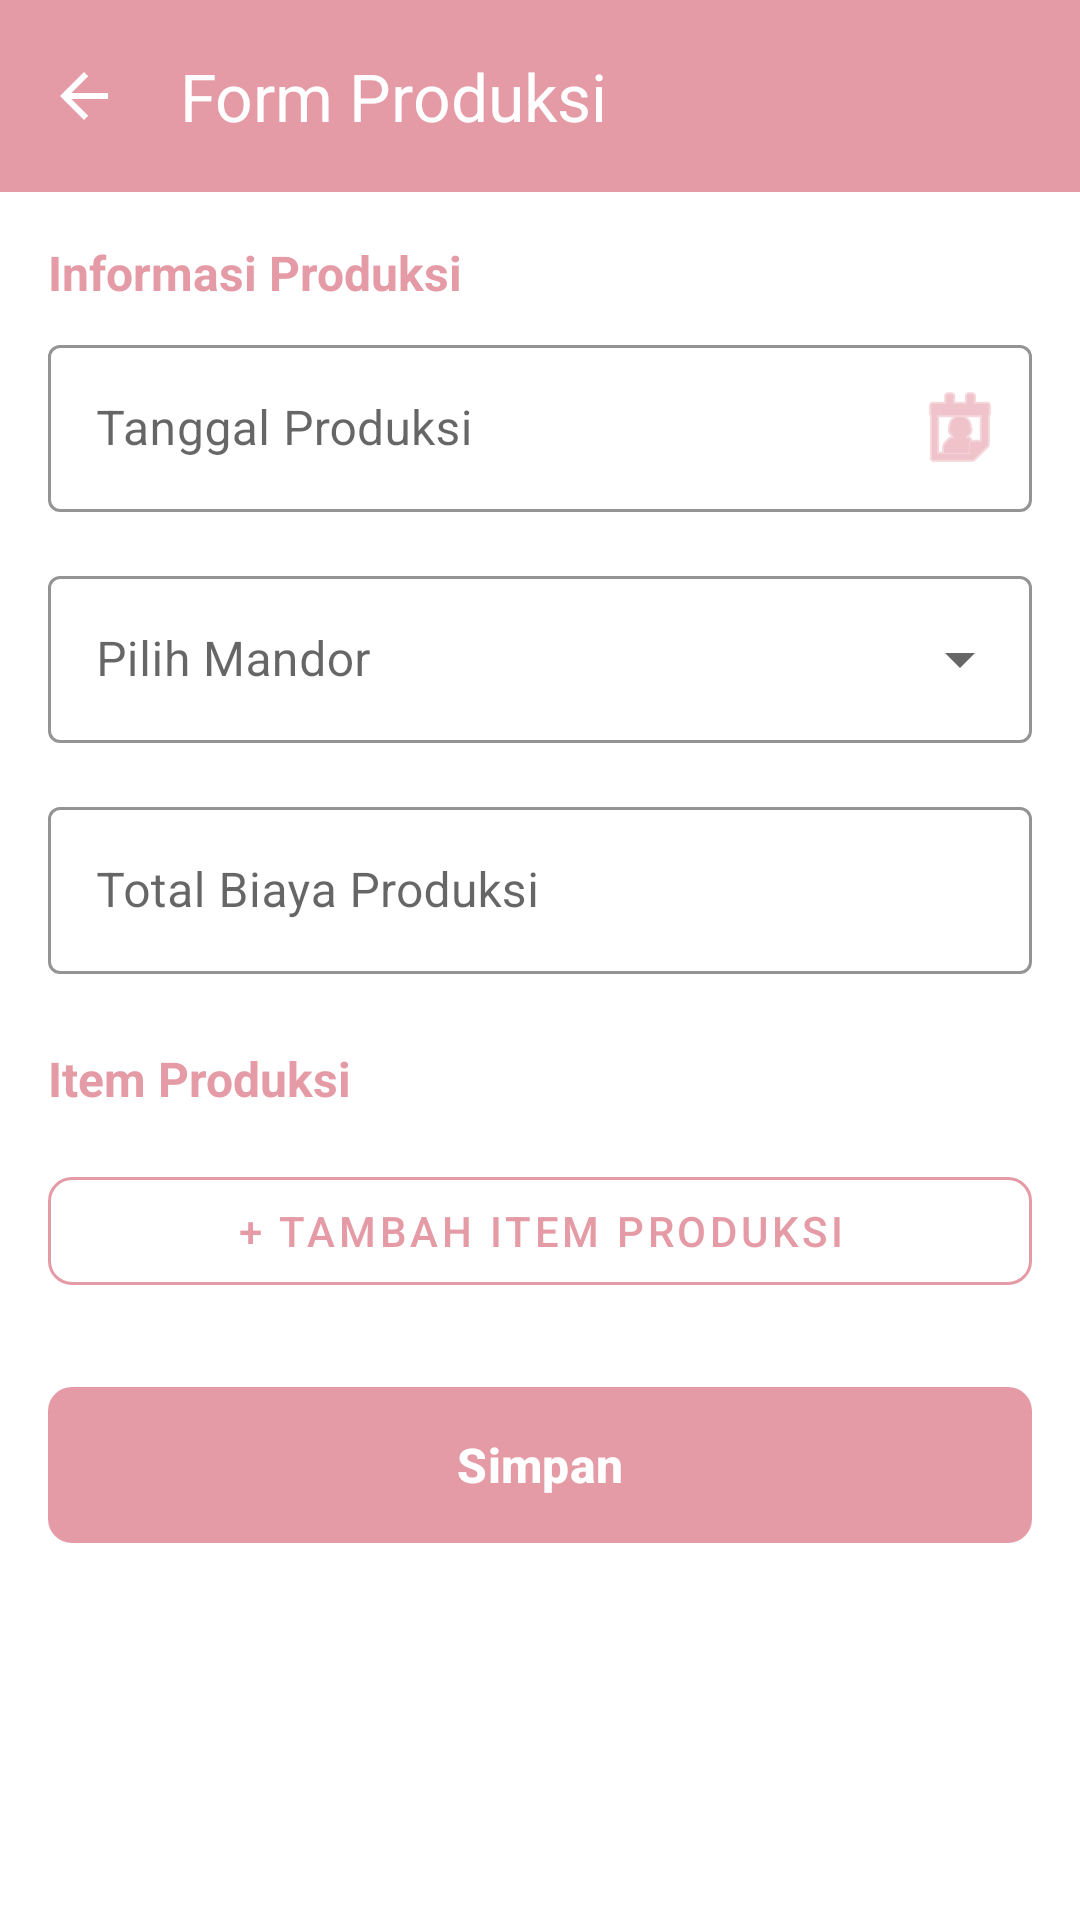

Produce the Android XML layout that renders to this screen, including the resource entries it uses.
<!-- AndroidManifest.xml: application theme Theme.SIMPRO -->
<!-- res/layout/activity_produksi_form.xml -->
<?xml version="1.0" encoding="utf-8"?>
<androidx.constraintlayout.widget.ConstraintLayout xmlns:android="http://schemas.android.com/apk/res/android"
    xmlns:app="http://schemas.android.com/apk/res-auto"
    android:layout_width="match_parent"
    android:layout_height="match_parent"
    android:background="#FFFFFF"
    android:fitsSystemWindows="true">

    <com.google.android.material.appbar.AppBarLayout
        android:id="@+id/appBarLayout"
        android:layout_width="match_parent"
        android:layout_height="wrap_content"
        app:layout_constraintTop_toTopOf="parent">

        <androidx.appcompat.widget.Toolbar
            android:id="@+id/toolbar"
            android:layout_width="match_parent"
            android:layout_height="?attr/actionBarSize"
            android:background="#E59BA6"
            android:elevation="4dp"
            app:title="Form Produksi"
            app:titleTextColor="#FFFFFF"
            app:navigationIcon="?attr/homeAsUpIndicator" />

    </com.google.android.material.appbar.AppBarLayout>

    <ScrollView
        android:layout_width="match_parent"
        android:layout_height="0dp"
        app:layout_constraintTop_toBottomOf="@id/appBarLayout"
        app:layout_constraintBottom_toBottomOf="parent">

        <LinearLayout
            android:layout_width="match_parent"
            android:layout_height="wrap_content"
            android:orientation="vertical"
            android:padding="16dp">

            <TextView
                android:layout_width="match_parent"
                android:layout_height="wrap_content"
                android:text="Informasi Produksi"
                android:textSize="16sp"
                android:textStyle="bold"
                android:textColor="#E59BA6"
                android:layout_marginBottom="8dp" />

            <com.google.android.material.textfield.TextInputLayout
                android:id="@+id/tilTanggalProduksi"
                android:layout_width="match_parent"
                android:layout_height="wrap_content"
                android:hint="Tanggal Produksi"
                app:boxStrokeColor="#E59BA6"
                app:hintTextColor="#E59BA6"
                app:endIconMode="custom"
                app:endIconDrawable="@android:drawable/ic_menu_my_calendar"
                app:endIconTint="#E59BA6"
                style="@style/Widget.MaterialComponents.TextInputLayout.OutlinedBox">

                <com.google.android.material.textfield.TextInputEditText
                    android:id="@+id/etTanggalProduksi"
                    android:layout_width="match_parent"
                    android:layout_height="wrap_content"
                    android:inputType="none"
                    android:focusable="false"
                    android:clickable="true" />

            </com.google.android.material.textfield.TextInputLayout>

            <com.google.android.material.textfield.TextInputLayout
                android:id="@+id/tilMandor"
                android:layout_width="match_parent"
                android:layout_height="wrap_content"
                android:layout_marginTop="16dp"
                android:hint="Pilih Mandor"
                app:boxStrokeColor="#E59BA6"
                app:hintTextColor="#E59BA6"
                style="@style/Widget.MaterialComponents.TextInputLayout.OutlinedBox.ExposedDropdownMenu">

                <AutoCompleteTextView
                    android:id="@+id/actvMandor"
                    android:layout_width="match_parent"
                    android:layout_height="wrap_content"
                    android:inputType="none" />

            </com.google.android.material.textfield.TextInputLayout>

            <com.google.android.material.textfield.TextInputLayout
                android:id="@+id/tilTotalBiaya"
                android:layout_width="match_parent"
                android:layout_height="wrap_content"
                android:layout_marginTop="16dp"
                android:hint="Total Biaya Produksi"
                app:boxStrokeColor="#E59BA6"
                app:hintTextColor="#E59BA6"
                app:prefixText="Rp "
                style="@style/Widget.MaterialComponents.TextInputLayout.OutlinedBox">

                <com.google.android.material.textfield.TextInputEditText
                    android:id="@+id/etTotalBiaya"
                    android:layout_width="match_parent"
                    android:layout_height="wrap_content"
                    android:inputType="number" />

            </com.google.android.material.textfield.TextInputLayout>

            <TextView
                android:layout_width="match_parent"
                android:layout_height="wrap_content"
                android:text="Item Produksi"
                android:textSize="16sp"
                android:textStyle="bold"
                android:textColor="#E59BA6"
                android:layout_marginTop="24dp"
                android:layout_marginBottom="8dp" />

            <LinearLayout
                android:id="@+id/llItemContainer"
                android:layout_width="match_parent"
                android:layout_height="wrap_content"
                android:orientation="vertical" />

            <com.google.android.material.button.MaterialButton
                android:id="@+id/btnTambahItem"
                android:layout_width="match_parent"
                android:layout_height="wrap_content"
                android:layout_marginTop="8dp"
                android:text="+ Tambah Item Produksi"
                android:textSize="14sp"
                app:backgroundTint="#FFFFFF"
                app:strokeColor="#E59BA6"
                app:strokeWidth="1dp"
                app:cornerRadius="8dp"
                android:textColor="#E59BA6"
                style="@style/Widget.MaterialComponents.Button.OutlinedButton" />

            <com.google.android.material.button.MaterialButton
                android:id="@+id/btnSimpan"
                android:layout_width="match_parent"
                android:layout_height="60dp"
                android:layout_marginTop="24dp"
                android:text="Simpan"
                android:textSize="16sp"
                android:textStyle="bold"
                app:backgroundTint="#E59BA6"
                app:cornerRadius="8dp" />

        </LinearLayout>

    </ScrollView>

    <ProgressBar
        android:id="@+id/progressBar"
        android:layout_width="wrap_content"
        android:layout_height="wrap_content"
        android:visibility="gone"
        android:indeterminateTint="#E59BA6"
        android:elevation="8dp"
        app:layout_constraintTop_toTopOf="parent"
        app:layout_constraintBottom_toBottomOf="parent"
        app:layout_constraintStart_toStartOf="parent"
        app:layout_constraintEnd_toEndOf="parent" />

</androidx.constraintlayout.widget.ConstraintLayout>
<!-- resources referenced by this layout -->
<resources>
  <style name="Theme.SIMPRO" parent="Base.Theme.SIMPRO" />
  <style name="Base.Theme.SIMPRO" parent="Theme.Material3.Light.NoActionBar">
          
          <item name="colorPrimary">#E59BA6</item>
          <item name="colorPrimaryContainer">#E59BA6</item>
          <item name="colorOnPrimary">#FFFFFF</item>
  
          
          <item name="android:statusBarColor">#E59BA6</item>
          <item name="android:windowLightStatusBar">true</item>
  
          
  
          
          <item name="android:windowBackground">#FFFFFF</item>
          <item name="colorSurface">#FFFFFF</item>
  
          
          <item name="android:textColor">#333333</item>
  
          
          <item name="colorOnSurfaceVariant">#000000</item>
  
          
          <item name="colorOnSurface">#000000</item>
  
          
          <item name="colorOutline">#000000</item>
      </style>
</resources>
